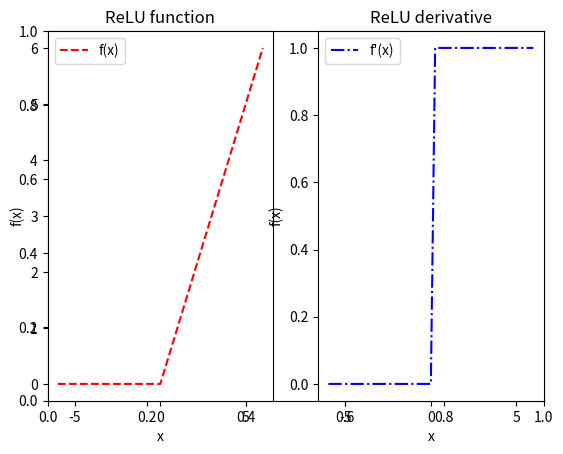

Python code for this plot:
# 绘制ReLu函数及其导数图像
import matplotlib.pyplot as plt
fig, ax = plt.subplots()
plt.figure(1)
##################################################
def relu(x):
    ans = max(0, x)

    return ans


def d_relu(x):
    if x<=0:
        return 0
    else:
        return 1
##################################################
x = [-6,-5,-4,-3,-2,-1,-0.75,-0.5,-0.25,0,0.25,0.5,0.75,1,2,3,4,5,6]
y_1 = []
y_2 = []
##################################################
for i in range(len(x)):
    y_1.append(relu(x[i]))
    y_2.append(d_relu(x[i]))
print(y_1)
print(y_2)
##################################################

ax_1 = plt.subplot(121)
plt.plot(x,y_1,color="r",linestyle='--',label='f(x)')

plt.xlabel("x")
plt.ylabel("f(x)")
plt.title("ReLU function")
plt.legend()
##################################################

ax_2 = plt.subplot(122)
plt.plot(x,y_2,color="b",linestyle='-.',label="f'(x)")

plt.xlabel("x")
plt.ylabel("f(x)")
plt.title("ReLU derivative")
plt.legend()
##################################################
plt.show()
fig.savefig('relu.png',dpi=900, format='png')
